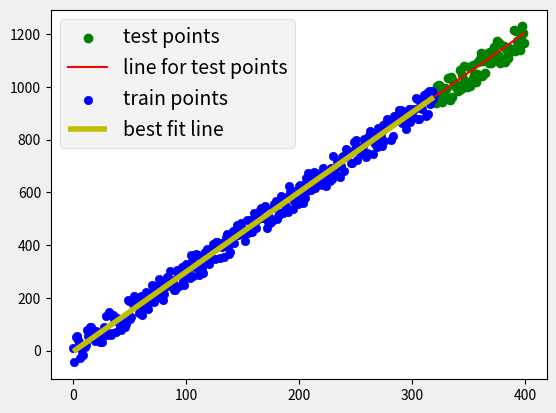

Reproduce this figure in Python.
import numpy as np
import matplotlib.pyplot as plt
from matplotlib import style
from statistics import mean
import random




class LinearRegression:
    def __init__(self):
        self.xs,self.ys,self.b,self.m,self.best_fit_line,self.acc = None,None,None,None,None,None
        

    # train the model
    def train(self,xs,ys):
        self.xs = np.array(xs, dtype=np.float64)
        self.ys = np.array(ys, dtype=np.float64)
    
        self.m = self.calc_slope()
        self.b = self.calc_y_intercept()
    
        self.best_fit_line = self.predict(self.xs)
    
        self.acc = self.coeff_of_determination(self.ys, self.best_fit_line)
    
        print("Model accuracy: ", self.acc)
        
        return self.acc
        
    
    # function to predict the y values, from provided x values
    def predict(self,xs):
        xs = np.array(xs).flatten()
        ys = []
        for x in xs:
            ys.append(self.m * x + self.b)
        
        return np.array(ys)

    # squared error
    # find the difference between the y points in the stokes_data set and y points of a given line, square it and sum it!
    @staticmethod
    def squared_error(y_original,y_line):
        return sum((y_original-y_line)**2)
        
    @staticmethod
    def coeff_of_determination(ys,y_hat): # ys are the actual ys in the stokes_data set, and y_hat are the ys of the best fit line
        # calculating the accuracy / r^2
        SE_y_hat = LinearRegression.squared_error(ys, y_hat)  # get the squared error of the best fit line
        SE_y_mean = LinearRegression.squared_error(ys, [mean(ys)] * len(ys))  # get the squared error of the y mean line
    
        # this is the formula for r^2
        # we want SE_y_hat to be as low as possible, but everything is relative -
        # so we want SE of the best fit line / SE of the mean line, to be as low as possible, i.e;
        # we want that "COMPARISION" to be as low as possible
        # and then we subtract that from 1, cuz... 1-low = high
        r_squared = (1 - (SE_y_hat / SE_y_mean))
        return r_squared
    
    
    # test with some provided stokes_data points
    # more the number of stokes_data points - higher the accuracy this will return, so biased in some way
    def test(self,xs,ys):
        xs = np.array(xs)
        predictions = self.predict(xs)
        ys = np.array(ys)
        acc = self.coeff_of_determination(ys,predictions)
        print("Accuracy: ",acc)
        
        self.plot(xs,ys,predictions)
    
        return acc
      
    
    # calculate the slope or the m
    def calc_slope(self):

        numerator = (mean(self.xs)*mean(self.ys)) - mean(self.xs*self.ys)
        denominator = (mean(self.xs)**2) - mean(self.xs**2)
    
        return numerator/denominator
    
    # calculate the y-intercept or the b
    def calc_y_intercept(self):
        return mean(self.ys) - (self.m*mean(self.xs))
    
    
    # plot a graph of the stokes_data points and best fit line
    def plot(self,xs=None,ys=None,line=None):
        if xs is not None and ys is not None and line is not None:
            plt.scatter(xs, ys,c="g",label="test points")
            plt.plot(xs, line,c="r",label="line for test points")
        
        else:
            plt.scatter(self.xs,self.ys,label="train points",c="b")
            plt.plot(self.xs,self.best_fit_line,label="best fit line",c="y")
  
  
def create_data_set(n=400,max_deviation=50,step=3):
    ys = []
    val = 0
    for _ in range(n):
        ys.append(val+random.uniform(-max_deviation, max_deviation))
        val+=step
        
    xs = [i for i in range(n)]
    
    return xs,ys
  
  
def train_test_split(X,y,test_size=0.2):
    test_size = int(len(X)*test_size)
    return X[:-test_size],X[-test_size:],y[:-test_size],y[-test_size:]
  
 
 
def sample_test():
    X,y = create_data_set()
    X_train,X_test,y_train,y_test = train_test_split(X,y)
    
    clf = LinearRegression()
    clf.train(X_train,y_train)
    clf.test(X_test,y_test)
    
    style.use('fivethirtyeight')
    clf.plot()
    plt.legend()
    plt.show()
  
  
if __name__ == '__main__':
    sample_test()